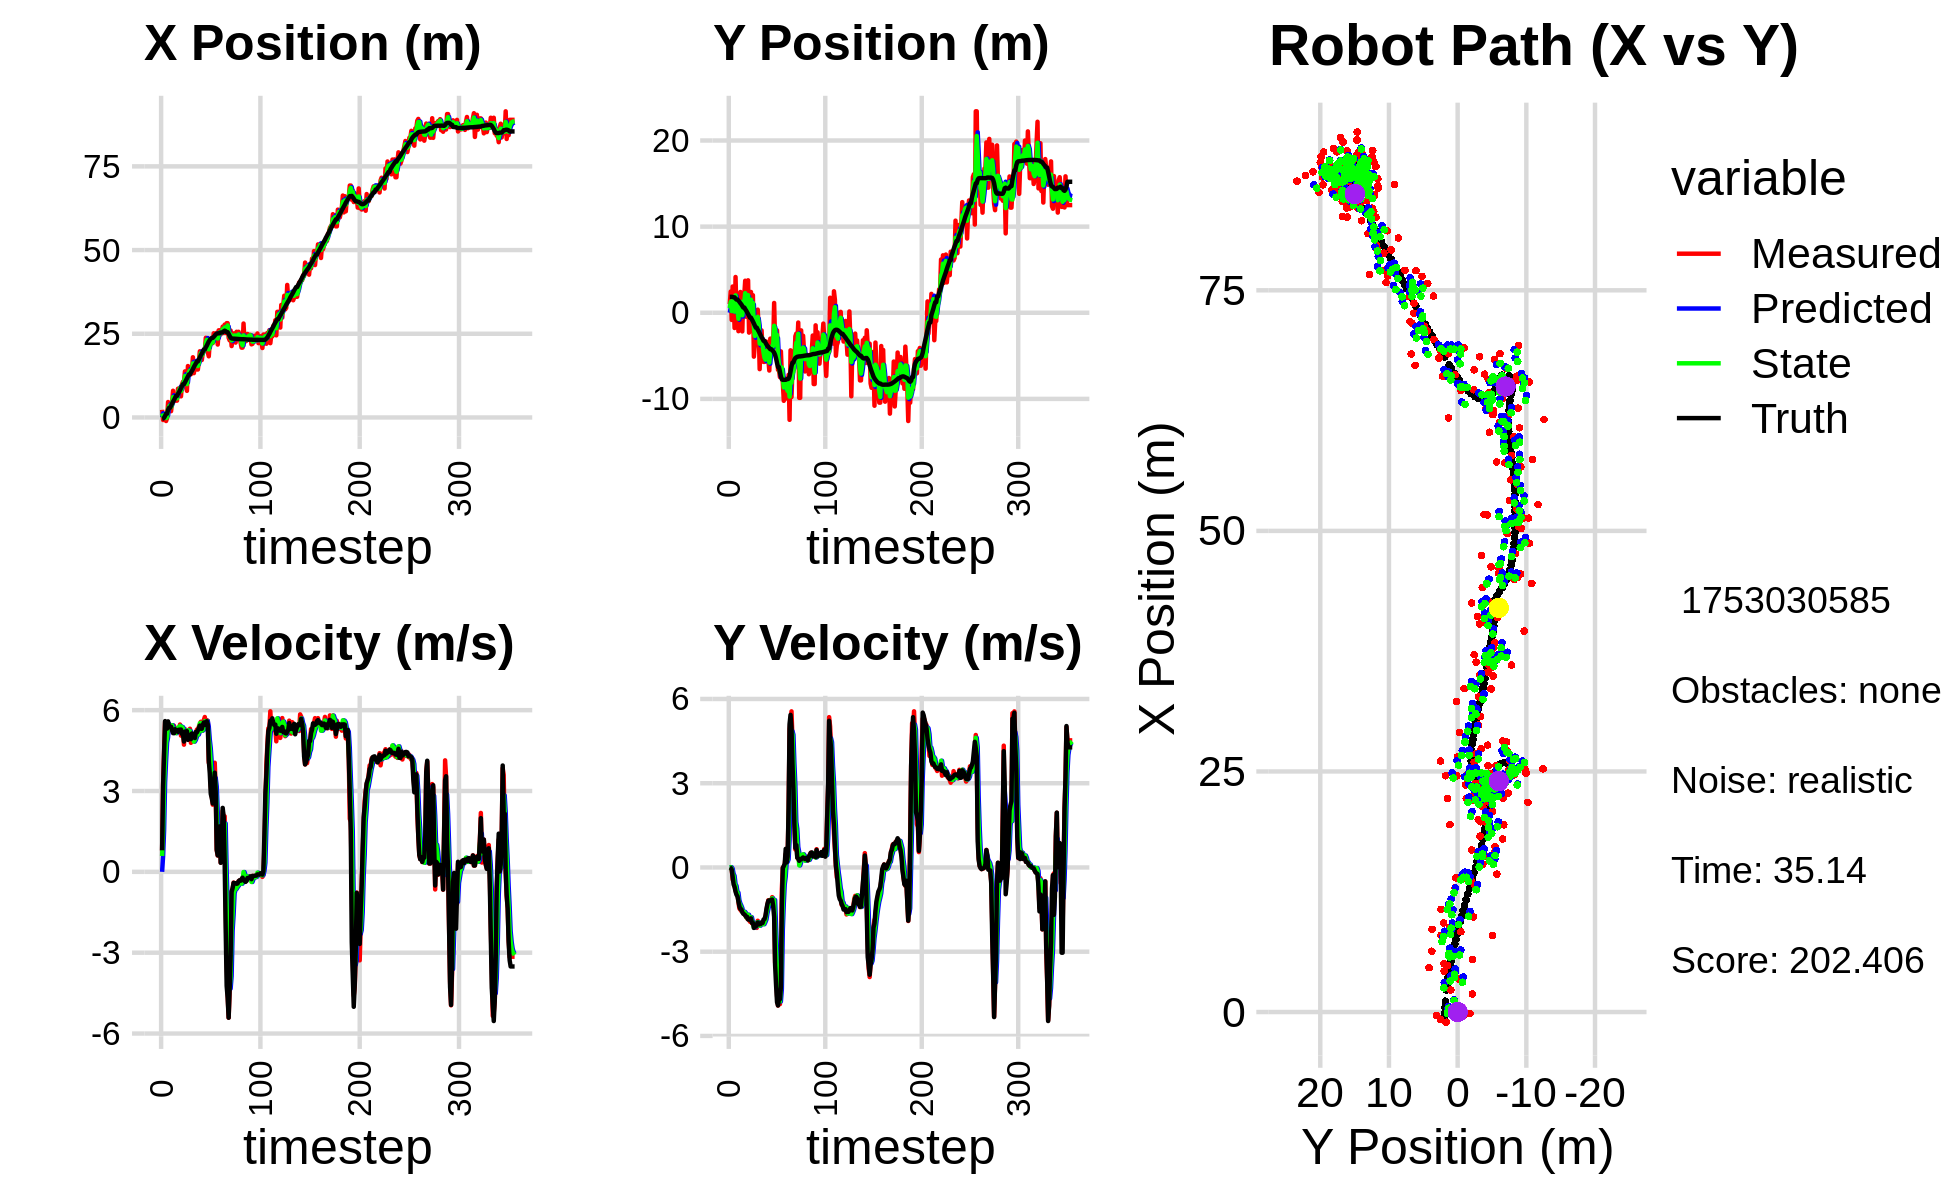

Data behind this chart, as committed beside it:
0.000000000000000000e+00, 0.000000000000000000e+00, 0.000000000000000000e+00, 0.000000000000000000e+00, 0.000000000000000000e+00, 0.000000000000000000e+00, 0.000000000000000000e+00, 0.000000000000000000e+00, 0.000000000000000000e+00, 0.000000000000000000e+00, 0.000000000000000000e+00, 0.000000000000000000e+00, -3.829925955221136213e-01, 1.852962851884289330e+00, 0.000000000000000000e+00, 0.000000000000000000e+00, 0.000000000000000000e+00, -1.393753336742520332e-04
2.294758230392988985e+00, 9.971604341174223896e-01, 7.839999794525737142e-01, -8.252024842059294053e-06, 0.000000000000000000e+00, 0.000000000000000000e+00, 0.000000000000000000e+00, 0.000000000000000000e+00, 1.219828039081655158e+00, 5.377963720331481179e-01, 5.875756313835598377e-01, 4.098436985225896965e-03, -3.829925955221136213e-01, 1.852962851884289330e+00, 8.000000000000000444e-01, 0.000000000000000000e+00, 8.000000119209289551e-01, 1.052554216585122049e-05
-7.631402317267902413e-01, 2.461252851566757549e+00, 3.278979696163741853e+00, -1.155161629221341212e-02, 1.278585602220011053e+00, 5.382062157316707118e-01, 5.875756313835598377e-01, 4.098436985225896965e-03, 4.131038562190668673e-01, 1.260639253875030619e+00, 1.547117563219224223e+00, 1.083740318172690328e-02, -3.218277395520050543e-01, 1.852967603544914743e+00, 3.200000000000000178e+00, -1.700000000000000122e-02, 3.200000047683715820e+00, 3.522915532812476158e-03
-3.419165909750084831e-01, -8.307004260215723468e-01, 4.480972139926034714e+00, -1.578615166086076715e-02, 5.678156125409893340e-01, 1.261722994193203329e+00, 1.547117563219224223e+00, 1.083740318172690328e-02, 2.292026313607133936e-01, 1.991099375038867247e-01, 3.301536525588238735e+00, -3.946281918804812883e-02, -6.537327165126761985e-02, 1.851815195146734538e+00, 4.399000000000000021e+00, -7.199999999999999456e-02, 4.400000095367431641e+00, 3.522915532812476158e-03
-3.470416964034915841e-01, 3.047931049991071895e+00, 5.563526525755887242e+00, -4.284527345813125554e-01, 5.593562839195372893e-01, 1.951636555850819188e-01, 3.301536525588238735e+00, -3.946281918804812883e-02, 1.627010744799271547e-01, 1.356695708173832227e+00, 4.118125484061900821e+00, -2.265558814620911021e-01, 4.982177319320376663e-01, 1.836702083031125587e+00, 5.594000000000000306e+00, -3.330000000000000182e-01, 5.604000091552734375e+00, 7.685929536819458008e-02
-1.060793250420282829e+00, 1.688078640417830290e+00, 5.380069719370868420e+00, -4.143245426855191593e-01, 5.745136228861171812e-01, 1.334040120027623066e+00, 4.118125484061900821e+00, -2.265558814620911021e-01, -1.693900508196979349e-01, 1.492165007801444343e+00, 4.800945978489416177e+00, -2.992797878909014830e-01, 1.127268940072453374e+00, 1.790801076329520569e+00, 5.325000000000000178e+00, -6.059999999999999831e-01, 5.360000133514404297e+00, 7.685929536819458008e-02
-1.483390034250697820e-01, -1.769280807945639689e+00, 5.299181573823618763e+00, -6.670506003061227318e-01, 3.107045470292437161e-01, 1.462237029012354306e+00, 4.800945978489416177e+00, -2.992797878909014830e-01, 1.064409284188552185e-01, 1.323236873223068155e-01, 4.987296888142757290e+00, -5.930509333716528220e-01, 1.127268940072453374e+00, 1.790801076329520569e+00, 5.315000000000000391e+00, -6.909999999999999476e-01, 5.360000133514404297e+00, 1.252194344997406006e-01
4.614425331051249302e+00, 4.150246991538645958e+00, 5.472195593130241953e+00, -8.112336950748175735e-01, 6.051706172331310363e-01, 7.301859398514153054e-02, 4.987296888142757290e+00, -5.930509333716528220e-01, 2.519200181662304416e+00, 2.017928448253720308e+00, 5.497446497386487607e+00, -6.525022194190895908e-01, 2.275000720905065776e+00, 1.639620436710155449e+00, 5.583000000000000185e+00, -8.599999999999999867e-01, 5.649000167846679688e+00, 1.471745669841766357e-01
3.417882472052582443e+00, -1.478321423062838869e-01, 5.276345104949956344e+00, -9.202813490384986750e-01, 3.068944831400953088e+00, 1.952678226311811427e+00, 5.497446497386487607e+00, -6.525022194190895908e-01, 3.226314275682399924e+00, 1.076815555282552683e+00, 5.411672365268608509e+00, -8.656711530339096239e-01, 2.892584949968568075e+00, 1.533748401632554659e+00, 5.394999999999999574e+00, -9.739999999999999769e-01, 5.481999874114990234e+00, 1.726793944835662842e-01
3.417882472052582443e+00, -1.478321423062838869e-01, 5.303928566549399370e+00, -9.250923583161279051e-01, 3.767481512209260863e+00, 9.902484399791616765e-01, 5.411672365268608509e+00, -8.656711530339096239e-01, 3.600763180219687776e+00, 4.406005130051654506e-01, 5.327578572803192358e+00, -8.970037368269669908e-01, 2.892584949968568075e+00, 1.533748401632554659e+00, 5.384000000000000341e+00, -1.028000000000000025e+00, 5.481999874114990234e+00, 1.726793944835662842e-01
1.881901532214472761e+00, -2.139822946018608452e+00, 5.338808470395836281e+00, -1.235930550425500707e+00, 4.133521037500006656e+00, 3.509001393224687737e-01, 5.327578572803192358e+00, -8.970037368269669908e-01, 3.092485230780701144e+00, -6.928182643238919303e-01, 5.367298055702184989e+00, -1.165072938013208548e+00, 3.512076526937653043e+00, 1.414080871037969089e+00, 5.384000000000000341e+00, -1.203000000000000069e+00, 5.517000198364257812e+00, 2.274919152259826660e-01
4.261977612910230917e+00, 1.974482192100655009e+00, 5.431246134777857115e+00, -1.459774721903065453e+00, 3.629215036350919910e+00, -8.093255581252127850e-01, 5.367298055702184989e+00, -1.165072938013208548e+00, 3.925434929299663533e+00, 4.818439140461383552e-01, 5.440148025800631615e+00, -1.279793871500296332e+00, 4.130530506015455572e+00, 1.273489071609468448e+00, 5.256999999999999673e+00, -1.383999999999999897e+00, 5.435999870300292969e+00, 2.625682651996612549e-01
7.977660327848757227e+00, 2.412585510090308638e+00, 5.249164687165003507e+00, -1.506250547565982867e+00, 4.469449731879726606e+00, 3.538645268961086998e-01, 5.440148025800631615e+00, -1.279793871500296332e+00, 6.097143188816233739e+00, 1.252390019000408472e+00, 5.315762585747799918e+00, -1.354593325240853074e+00, 4.737174183393340066e+00, 1.112702502303355212e+00, 5.147999999999999687e+00, -1.477999999999999980e+00, 5.355999946594238281e+00, 2.794422209262847900e-01
4.855123072996742728e+00, 1.453341139566032947e+00, 5.421221080551982929e+00, -1.555622219478858925e+00, 6.628719447391013375e+00, 1.116930686476323098e+00, 5.315762585747799918e+00, -1.354593325240853074e+00, 5.807682499507047069e+00, 1.252958775777771372e+00, 5.283362202933081342e+00, -1.440608599532391398e+00, 5.231000095319314980e+00, 9.713937184365007971e-01, 5.144000000000000128e+00, -1.489999999999999991e+00, 5.355999946594238281e+00, 2.794422209262847900e-01
5.464963734434690856e+00, -2.165460514100023826e+00, 5.227893805270279692e+00, -1.525792725473676059e+00, 6.336018719800355470e+00, 1.108897915824532232e+00, 5.283362202933081342e+00, -1.440608599532391398e+00, 5.927884544771098163e+00, -2.900782171319946645e-01, 5.275981618757303870e+00, -1.582807649726567290e+00, 5.837359577819852596e+00, 7.942965758343734084e-01, 5.293000000000000149e+00, -1.588000000000000078e+00, 5.526000022888183594e+00, 2.839686870574951172e-01
5.022893577658989805e+00, 1.969502045441432259e+00, 5.190283786423862011e+00, -1.595572734833186956e+00, 6.455482706646828106e+00, -4.483589821046514157e-01, 5.275981618757303870e+00, -1.582807649726567290e+00, 5.791556851364051184e+00, 6.987877245734241960e-01, 5.147516367130017478e+00, -1.578795707802482351e+00, 6.444262653882250724e+00, 6.084893481504167756e-01, 5.266000000000000014e+00, -1.649000000000000021e+00, 5.518000125885009766e+00, 2.982458770275115967e-01
5.022893577658989805e+00, 1.969502045441432259e+00, 5.214186673032139119e+00, -1.649914190698516636e+00, 6.306308488077053021e+00, 5.409081537931759165e-01, 5.147516367130017478e+00, -1.578795707802482351e+00, 5.707167135025039251e+00, 1.159367934447400383e+00, 5.190961480676975270e+00, -1.579710333211140849e+00, 6.444262653882250724e+00, 6.084893481504167756e-01, 5.259999999999999787e+00, -1.667999999999999927e+00, 5.518000125885009766e+00, 3.064593076705932617e-01
8.596757680431446502e+00, 3.718094660045034416e+00, 5.251077717809047307e+00, -1.714864617367643840e+00, 6.226263283092737133e+00, 1.001396901126286210e+00, 5.190961480676975270e+00, -1.579710333211140849e+00, 7.321098725108460492e+00, 2.276196847504965426e+00, 5.353809799916962042e+00, -1.627606572385305483e+00, 7.046435504773882919e+00, 4.179585712451543422e-01, 5.195000000000000284e+00, -1.699000000000000066e+00, 5.466000080108642578e+00, 3.156547248363494873e-01
8.348902910592642002e+00, -4.632553328680615867e-01, 5.252998020211175678e+00, -1.750537855952708721e+00, 7.856479705100156252e+00, 2.113436190266434700e+00, 5.353809799916962042e+00, -1.627606572385305483e+00, 8.084449962177625792e+00, 1.022041754607701858e+00, 5.309305503097011325e+00, -1.769127852042686522e+00, 7.543521076674834624e+00, 2.564409514464940920e-01, 5.274000000000000021e+00, -1.758000000000000007e+00, 5.559000015258789062e+00, 3.216714859008789062e-01
8.824464291367624114e+00, 1.076949669736602777e+00, 5.466457296951523936e+00, -1.821672195467126221e+00, 8.615380512487327280e+00, 8.451289694034331834e-01, 5.309305503097011325e+00, -1.769127852042686522e+00, 8.713200185161834810e+00, 9.483399019894429571e-01, 5.414361529482057733e+00, -1.791527378788410507e+00, 8.142684131704319483e+00, 5.733103834202111365e-02, 5.274000000000000021e+00, -1.758000000000000007e+00, 5.559000015258789062e+00, 3.216714859008789062e-01
6.312716394536723286e+00, 3.766992404006775264e+00, 5.055210348034913537e+00, -1.742199369343436333e+00, 9.254636338110040938e+00, 7.691871641106018398e-01, 5.414361529482057733e+00, -1.791527378788410507e+00, 7.859696925228519149e+00, 2.043351714500938776e+00, 5.320644764577077801e+00, -1.682920141837496386e+00, 8.751164585391187245e+00, -1.503104438884257377e-01, 5.280000000000000249e+00, -1.854000000000000092e+00, 5.597000122070312500e+00, 3.318867981433868408e-01
9.883396238098734798e+00, -2.307164119297227867e+00, 5.278278346407909716e+00, -1.876748344268156066e+00, 8.391761401686226307e+00, 1.875059700317189160e+00, 5.320644764577077801e+00, -1.682920141837496386e+00, 9.077873806362134701e+00, -1.531024492135297788e-01, 5.374406258856525120e+00, -1.796873336203584470e+00, 9.358006626005284545e+00, -3.647343380560953974e-01, 5.115000000000000213e+00, -1.836000000000000076e+00, 5.434000015258789062e+00, 3.416200578212738037e-01
1.067631915220608008e+01, 2.410354925050966379e+00, 5.267352656735551975e+00, -1.933472956758757411e+00, 9.615314432247787479e+00, -3.327897828338882702e-01, 5.374406258856525120e+00, -1.796873336203584470e+00, 1.011095700080479531e+01, 8.480588388901625363e-01, 5.320064253339707783e+00, -1.802474279524274969e+00, 9.944352299167720233e+00, -5.776561963262102362e-01, 5.102000000000000313e+00, -1.872000000000000108e+00, 5.434000015258789062e+00, 3.517979085445404053e-01
1.067631915220608008e+01, 2.410354925050966379e+00, 4.719340536183186607e+00, -1.766167106912271967e+00, 1.064296342613876689e+01, 6.678114109377349950e-01, 5.320064253339707783e+00, -1.802474279524274969e+00, 1.065482252996913637e+01, 1.508998271326916552e+00, 4.964027986252104618e+00, -1.773027730410938085e+00, 9.944352299167720233e+00, -5.776561963262102362e-01, 4.836000000000000298e+00, -1.812000000000000055e+00, 5.164000034332275391e+00, 3.581044077873229980e-01
1.376753535878382628e+01, -6.249164807685503309e-01, 5.275687688152156163e+00, -1.988507869263619554e+00, 1.115122532859434656e+01, 1.331695498285822676e+00, 4.964027986252104618e+00, -1.773027730410938085e+00, 1.239558491309499821e+01, 5.275468263855748186e-01, 5.047151815849507450e+00, -1.941793269270486455e+00, 1.051330676695346078e+01, -7.905608880576934228e-01, 5.206000000000000405e+00, -1.973000000000000087e+00, 5.566999912261962891e+00, 3.604521751403808594e-01
9.266829758935951844e+00, 2.036096884847004240e+00, 5.275687688152156163e+00, -1.988507869263619554e+00, 1.290030009467994887e+01, 3.333674994585261731e-01, 5.047151815849507450e+00, -1.941793269270486455e+00, 1.123244284337259202e+01, 1.144727239838955857e+00, 4.992262926950313151e+00, -1.948978006121664830e+00, 1.108918872501252118e+01, -1.008063005547926938e+00, 5.206000000000000405e+00, -1.973000000000000087e+00, 5.566999912261962891e+00, 3.604521751403808594e-01
7.955944210012231288e+00, -5.095793412755429408e+00, 5.161169903391284564e+00, -2.035344605268706974e+00, 1.173166913606762307e+01, 9.498294392267894182e-01, 4.992262926950313151e+00, -1.948978006121664830e+00, 9.957422606437653201e+00, -1.589873802554558679e+00, 5.103977436219919284e+00, -2.139596413403226371e+00, 1.168265834477015197e+01, -1.241006063504207946e+00, 5.219999999999999751e+00, -2.153000000000000025e+00, 5.646999835968017578e+00, 3.756324648857116699e-01
1.535670533757083867e+01, -3.670536921906355943e+00, 4.930840477911766051e+00, -2.070728546143336235e+00, 1.046782035005964495e+01, -1.803833443894881317e+00, 5.103977436219919284e+00, -2.139596413403226371e+00, 1.271113944902637627e+01, -2.692694461001017725e+00, 5.256819645362281967e+00, -2.125702387632239176e+00, 1.228183856597020274e+01, -1.491229222451744718e+00, 4.897999999999999687e+00, -2.099000000000000199e+00, 5.328999996185302734e+00, 3.975892961025238037e-01
1.394167426204431948e+01, 2.442764776734170917e-01, 4.900101853145764075e+00, -2.097117310858884309e+00, 1.323682141356260367e+01, -2.905264699764241509e+00, 5.256819645362281967e+00, -2.125702387632239176e+00, 1.355539224489699102e+01, -1.586140436638529216e+00, 5.113131888229351496e+00, -2.040095373349637864e+00, 1.284801211964246548e+01, -1.731396840060142717e+00, 4.998999999999999666e+00, -2.101999999999999869e+00, 5.422999858856201172e+00, 4.043871462345123291e-01
1.394167426204431948e+01, 2.442764776734170917e-01, 5.311642583897938863e+00, -2.151932491688619997e+00, 1.406670543371992643e+01, -1.790149973973492958e+00, 5.113131888229351496e+00, -2.040095373349637864e+00, 1.400979916421428939e+01, -8.255752806148863865e-01, 5.224337398975584357e+00, -2.070250866162313130e+00, 1.284801211964246548e+01, -1.731396840060142717e+00, 5.081999999999999851e+00, -2.028999999999999915e+00, 5.472000122070312500e+00, 3.849252760410308838e-01
1.289902564918202188e+01, 3.612271091388201683e-01, 4.787490702020059885e+00, -1.898007839909001015e+00, 1.453223290411184720e+01, -1.032600367231117700e+00, 5.224337398975584357e+00, -2.070250866162313130e+00, 1.374326561710812733e+01, -4.740266378404774938e-01, 5.078476603994928951e+00, -1.949098233022877880e+00, 1.342785373368779034e+01, -1.965874360892085670e+00, 4.924000000000000377e+00, -1.959000000000000075e+00, 5.298999786376953125e+00, 3.774435818195343018e-01
1.371537031233780546e+01, -1.928928391777229079e+00, 4.940754652339512276e+00, -1.953692558653762568e+00, 1.425111327750762058e+01, -6.689364611427652818e-01, 5.078476603994928951e+00, -1.949098233022877880e+00, 1.400529236549329859e+01, -1.281350710073129173e+00, 4.969107018819480359e+00, -1.968240773066955107e+00, 1.390810695303013667e+01, -2.156653092440789177e+00, 5.136000000000000121e+00, -2.032000000000000028e+00, 5.522999763488769531e+00, 3.765552639961242676e-01
1.798448839790861342e+01, -6.546848938859437084e+00, 4.995006944327199605e+00, -1.987782897306993757e+00, 1.450220306737524645e+01, -1.478174787379824773e+00, 4.969107018819480359e+00, -1.968240773066955107e+00, 1.614860074286358582e+01, -3.585342187144510362e+00, 4.937621310198593960e+00, -2.074165658743710061e+00, 1.448974528872368950e+01, -2.386939691304060140e+00, 5.017000000000000348e+00, -1.999000000000000110e+00, 5.400000095367431641e+00, 3.787413239479064941e-01
1.324127522098210896e+01, -2.473508925503419054e+00, 5.056277558614894474e+00, -2.020416818292657624e+00, 1.664236287388344593e+01, -3.792758753018881546e+00, 4.937621310198593960e+00, -2.074165658743710061e+00, 1.508377823630096337e+01, -3.140296890016395004e+00, 4.831915573611063941e+00, -2.027156100666296812e+00, 1.507002559318145174e+01, -2.618255304202154576e+00, 5.049999999999999822e+00, -2.015000000000000124e+00, 5.436999797821044922e+00, 3.801492750644683838e-01
1.683962312318532284e+01, -2.051017628466726972e+00, 5.037705391205649974e+00, -2.012995643534984058e+00, 1.556696979366206968e+01, -3.343012500083024641e+00, 4.831915573611063941e+00, -2.027156100666296812e+00, 1.617717193995520120e+01, -2.809721488051214688e+00, 4.895515736603894830e+00, -1.997989923799996514e+00, 1.564811816789664967e+01, -2.848349260236191505e+00, 4.966000000000000192e+00, -1.959999999999999964e+00, 5.337999820709228516e+00, 3.801492750644683838e-01
1.617332192481911335e+01, -4.290105270180445629e+00, 5.121524258315686140e+00, -1.985708590591799938e+00, 1.666672351361559024e+01, -3.009520480431214118e+00, 4.895515736603894830e+00, -1.997989923799996514e+00, 1.644071412888995454e+01, -3.631702197571194279e+00, 5.003626991747942121e+00, -2.013975733326188955e+00, 1.612792316067826093e+01, -3.034573242978056751e+00, 5.193999999999999950e+00, -1.977000000000000091e+00, 5.557000160217285156e+00, 3.698740601539611816e-01
1.432509651792358696e+01, -5.703500913453101617e+00, 5.280684962444317065e+00, -1.972342838749440830e+00, 1.694107682806474813e+01, -3.833099770903813042e+00, 5.003626991747942121e+00, -2.013975733326188955e+00, 1.571591154749932073e+01, -4.612269129520331745e+00, 5.139214201420653438e+00, -2.020368634487705872e+00, 1.672427478465842654e+01, -3.256119417044079256e+00, 5.174000000000000377e+00, -1.856000000000000094e+00, 5.497000217437744141e+00, 3.574561178684234619e-01
1.432509651792358696e+01, -5.703500913453101617e+00, 5.225895460360259648e+00, -1.844933225849934022e+00, 1.622983296764138572e+01, -4.814305992969102554e+00, 5.139214201420653438e+00, -2.020368634487705872e+00, 1.535744812889775979e+01, -5.212525384978253129e+00, 5.092491014470511779e+00, -1.946736358107357123e+00, 1.672427478465842654e+01, -3.256119417044079256e+00, 5.246999999999999886e+00, -1.838999999999999968e+00, 5.559999942779541016e+00, 3.393776118755340576e-01
1.667928513917411237e+01, -5.417801545711107281e+00, 5.391632539397192225e+00, -1.767645930586521974e+00, 1.586669723034481017e+01, -5.407199020788988619e+00, 5.092491014470511779e+00, -1.946736358107357123e+00, 1.626391756875482741e+01, -5.442827059189941252e+00, 5.197799333886519157e+00, -1.857727189208605134e+00, 1.732347217202904233e+01, -3.466688798274780936e+00, 5.338000000000000078e+00, -1.721999999999999975e+00, 5.609000205993652344e+00, 3.168073296546936035e-01
1.977304759588571770e+01, -3.354191110769708661e+00, 5.472880535065119290e+00, -1.545815431842347376e+00, 1.678369750214347889e+01, -5.628599778110801921e+00, 5.197799333886519157e+00, -1.857727189208605134e+00, 1.815224598870958062e+01, -4.450248339692835842e+00, 5.513206226080058059e+00, -1.643219026123210025e+00, 1.793491092306636148e+01, -3.665158914251531286e+00, 5.429000000000000270e+00, -1.487999999999999989e+00, 5.629000186920166016e+00, 2.752791941165924072e-01
1.969332209232236153e+01, -4.175678091425326421e+00, 5.568808477042811234e+00, -1.332458713745373613e+00, 1.870356661131758713e+01, -4.614570242305156889e+00, 5.513206226080058059e+00, -1.643219026123210025e+00, 1.917423630990843719e+01, -4.490577956847337404e+00, 5.523621962929205154e+00, -1.487699990048964471e+00, 1.855800548184512166e+01, -3.838512585515251541e+00, 5.310999999999999943e+00, -1.308000000000000052e+00, 5.468999862670898438e+00, 2.348563075065612793e-01
1.716627505408789744e+01, -5.443671153219725056e+00, 5.257178069283960475e+00, -1.166321659276373879e+00, 1.972659850620135913e+01, -4.639347955852233696e+00, 5.523621962929205154e+00, -1.487699990048964471e+00, 1.855482074387636970e+01, -4.963963353028157499e+00, 5.235787819735637783e+00, -1.333306241797333147e+00, 1.906746974598899058e+01, -3.958428072047303292e+00, 5.309999999999999609e+00, -1.185000000000000053e+00, 5.440000057220458984e+00, 2.183172404766082764e-01
1.945387731528371233e+01, -6.708537743961054289e+00, 5.322587624421655228e+00, -1.180832976921567301e+00, 1.907839952584993171e+01, -5.097293977207891125e+00, 5.235787819735637783e+00, -1.333306241797333147e+00, 1.925987568178850751e+01, -5.785759947699977701e+00, 5.265032642697511811e+00, -1.273104393926370870e+00, 1.968009105351607602e+01, -4.093642400841447149e+00, 5.455000000000000071e+00, -1.171999999999999931e+00, 5.579999923706054688e+00, 2.183172404766082764e-01
1.998648905759395333e+01, -3.006505416589018598e+00, 5.628892834474349627e+00, -1.207730974440887062e+00, 1.978637894605826020e+01, -5.913070387092615121e+00, 5.265032642697511811e+00, -1.273104393926370870e+00, 1.987745497351609814e+01, -4.478430801800818095e+00, 5.489429885690775279e+00, -1.161207016680689375e+00, 2.031053653372436685e+01, -4.228757546484189334e+00, 5.540000000000000036e+00, -1.185999999999999943e+00, 5.665999889373779297e+00, 2.113548368215560913e-01
1.998648905759395333e+01, -3.006505416589018598e+00, 5.745550691036471314e+00, -1.172664241136740282e+00, 2.042639796208517566e+01, -4.594551503468887077e+00, 5.489429885690775279e+00, -1.161207016680689375e+00, 2.022948977636054479e+01, -3.941717833096173962e+00, 5.592539054707328816e+00, -1.158406616223345953e+00, 2.031053653372436685e+01, -4.228757546484189334e+00, 5.548000000000000043e+00, -1.151999999999999913e+00, 5.665999889373779297e+00, 2.013342976570129395e-01
2.379779687557787682e+01, -3.927064554926555484e+00, 5.331270429250112741e+00, -1.056778116832919556e+00, 2.078874368183127785e+01, -4.057558494718508157e+00, 5.592539054707328816e+00, -1.158406616223345953e+00, 2.216623977545874169e+01, -3.972187265014508029e+00, 5.591897517387705463e+00, -1.097620692097544870e+00, 2.094419208152196532e+01, -4.356630491028925967e+00, 5.448000000000000398e+00, -1.141999999999999904e+00, 5.565999984741210938e+00, 1.956859081983566284e-01
2.366588726667312059e+01, -3.633843945075140525e+00, 5.631473760123175687e+00, -1.383799772887713608e+00, 2.272542952719751241e+01, -4.081949334224262316e+00, 5.591897517387705463e+00, -1.097620692097544870e+00, 2.317234175860743051e+01, -3.844836375785193550e+00, 5.597258298746870864e+00, -1.225469368075967402e+00, 2.146514621402124590e+01, -4.460687803247687988e+00, 5.588000000000000078e+00, -1.370999999999999996e+00, 5.754000186920166016e+00, 2.409520894289016724e-01
1.947738590815931659e+01, 1.136149240388383497e+00, 5.605253805328602290e+00, -1.377356847103919479e+00, 2.373206758848211706e+01, -3.967383312592790201e+00, 5.597258298746870864e+00, -1.225469368075967402e+00, 2.178517669367022691e+01, -1.516631884089497007e+00, 5.386039657546207060e+00, -1.159617450636611480e+00, 2.209806838652943739e+01, -4.626909898335840765e+00, 5.477999999999999758e+00, -1.760000000000000009e+00, 5.754000186920166016e+00, 2.409520894289016724e-01
1.826946750264523445e+01, -3.272794531480183178e+00, 4.048144050800245530e+00, -3.399165098161729848e+00, 2.232378065942484824e+01, -1.632593629153158199e+00, 5.386039657546207060e+00, -1.159617450636611480e+00, 2.034492351366039387e+01, -1.897838451777274171e+00, 4.912491459434348506e+00, -2.146688567097476241e+00, 2.268421188026206892e+01, -4.897835420201626100e+00, 4.139000000000000234e+00, -3.472999999999999865e+00, 5.402999877929687500e+00, 6.984750032424926758e-01
2.246352359620071226e+01, -3.596327350950950574e+00, 4.212796269051780840e+00, -3.537421065981078971e+00, 2.083617265960382881e+01, -2.112507308487021618e+00, 4.912491459434348506e+00, -2.146688567097476241e+00, 2.158217650983718983e+01, -3.115531533998056268e+00, 4.583916364346311667e+00, -3.001651212180843853e+00, 2.315193191182640220e+01, -5.310856507505192781e+00, 3.657000000000000028e+00, -4.187999999999999723e+00, 5.559999942779541016e+00, 6.984750032424926758e-01
2.214827421290071996e+01, -2.046586440952499419e+00, 3.169363937429842792e+00, -4.562143720331630625e+00, 2.204056814627181993e+01, -3.415696655216140520e+00, 4.583916364346311667e+00, -3.001651212180843853e+00, 2.202835854910794922e+01, -2.573912960425878360e+00, 4.037127465929454040e+00, -3.674944741802816939e+00, 2.351341548561179451e+01, -5.839043306110275111e+00, 2.894000000000000128e+00, -4.799000000000000377e+00, 5.604000091552734375e+00, 9.636299610137939453e-01
2.221713808217997155e+01, -6.630301104393010903e+00, 2.832226011241135932e+00, -4.917735554713150492e+00, 2.243207129570089364e+01, -2.941407434606159832e+00, 4.037127465929454040e+00, -3.674944741802816939e+00, 2.233637064070559930e+01, -4.965971931849209042e+00, 3.318967280701450306e+00, -4.528066325850939933e+00, 2.378041663791476878e+01, -6.305847809841195861e+00, 2.737000000000000099e+00, -4.916000000000000369e+00, 5.626999855041503906e+00, 1.048270344734191895e+00
2.221713808217997155e+01, -6.630301104393010903e+00, 2.492280313216972853e+00, -4.564969010021655116e+00, 2.266826736877574433e+01, -5.418778564434303391e+00, 3.318967280701450306e+00, -4.528066325850939933e+00, 2.241761863113736553e+01, -5.915358424839714857e+00, 3.004259888092738251e+00, -4.540334702379363208e+00, 2.378041663791476878e+01, -6.305847809841195861e+00, 2.536999999999999922e+00, -4.697000000000000064e+00, 5.339000225067138672e+00, 1.071061849594116211e+00
2.514784780178650792e+01, -7.471980379455985144e+00, 3.012596892334094445e+00, -4.868252650832932460e+00, 2.271804461994663882e+01, -6.369391895077651355e+00, 3.004259888092738251e+00, -4.540334702379363208e+00, 2.382958630134985256e+01, -6.960574619558426157e+00, 3.131752899266853962e+00, -4.773028757928658550e+00, 2.408334079352088963e+01, -6.857865976118985074e+00, 3.100999999999999979e+00, -4.690999999999999837e+00, 5.623000144958496094e+00, 1.016649723052978516e+00
2.442469753762283702e+01, -4.483081028812337721e+00, 4.047985222379526071e+00, -3.674493804977330580e+00, 2.414276159127653898e+01, -7.437877495351291834e+00, 3.131752899266853962e+00, -4.773028757928658550e+00, 2.431742463214767014e+01, -6.379988560157060284e+00, 3.483141377318919485e+00, -4.329245342379686612e+00, 2.443134322789510193e+01, -7.388250039907897637e+00, 3.677999999999999936e+00, -4.253000000000000114e+00, 5.623000144958496094e+00, 7.370716333389282227e-01
2.407782211878902601e+01, -7.163035916403635461e+00, 2.998726964052547128e+00, -7.779723017758612968e-01, 2.466573876987956382e+01, -6.812913094395028679e+00, 3.483141377318919485e+00, -4.329245342379686612e+00, 2.439796272069969874e+01, -6.350917984178886755e+00, 3.169488723296163712e+00, -2.205474544217795874e+00, 2.482815375905875754e+01, -7.728269266116243763e+00, 2.951000000000000068e+00, -1.296000000000000041e+00, 3.223000049591064453e+00, 2.538380026817321777e-01
2.527647112328657641e+01, -8.117033736707618630e+00, 8.059996594248186597e-01, 7.346993523211924103e-04, 2.471491159302931351e+01, -6.571465438600666786e+00, 3.169488723296163712e+00, -2.205474544217795874e+00, 2.487442774354697050e+01, -7.548327944387073885e+00, 2.249401111756705873e+00, -1.295976417307837192e+00, 2.503688159576245909e+01, -7.789984392042361705e+00, 8.229999999999999538e-01, -2.100000000000000130e-02, 8.230000138282775879e-01, -9.115377906709909439e-04
2.178602209666781064e+01, -1.022356145251412052e+01, 6.039997214113281832e-01, 5.505687241105787673e-04, 2.509936785472264020e+01, -7.677925586117857470e+00, 2.249401111756705873e+00, -1.295976417307837192e+00, 2.358784892374281483e+01, -8.673623114672864176e+00, 1.118457968340576203e+00, -6.000953450731630889e-01, 2.508535781535645270e+01, -7.791168854739384031e+00, 6.109999999999999876e-01, 4.800000000000000100e-02, 6.129999756813049316e-01, -9.115377906709909439e-04
2.603444060661667336e+01, -7.639291571464172925e+00, 9.892997400161755994e-01, 9.655081293371658990e-02, 2.369969472057687199e+01, -8.733632649180179897e+00, 1.118457968340576203e+00, -6.000953450731630889e-01, 2.479949612749657462e+01, -8.367220729371542376e+00, 1.045631606939677827e+00, -3.246876610289264886e-01, 2.515412440914362691e+01, -7.782755540108573733e+00, 1.004000000000000004e+00, 1.340000000000000080e-01, 1.013000011444091797e+00, -9.728700667619705200e-02
2.603444060661667336e+01, -7.639291571464172925e+00, 1.656668110707068431e+00, 4.734764427688911148e-01, 2.490405928819054182e+01, -8.399689495474435219e+00, 1.045631606939677827e+00, -3.246876610289264886e-01, 2.541954690972218955e+01, -7.914809224122362430e+00, 1.460336172798232246e+00, 1.887043166839869612e-01, 2.515412440914362691e+01, -7.782755540108573733e+00, 1.687000000000000055e+00, 6.630000000000000338e-01, 1.812999963760375977e+00, -2.783792912960052490e-01
2.482801166201423726e+01, -9.954339670139749074e+00, 3.432497928010370680e-01, 1.765660937096321381e-01, 2.556558052700201245e+01, -7.895938792453963906e+00, 1.460336172798232246e+00, 1.887043166839869612e-01, 2.516585180962114521e+01, -8.768509709166767863e+00, 1.034493346275984216e+00, 1.965147020270419653e-01, 2.535769572875469180e+01, -7.720822022839299414e+00, 3.370000000000000218e-01, 1.809999999999999942e-01, 3.819999992847442627e-01, -4.750974476337432861e-01
... 296 more rows
